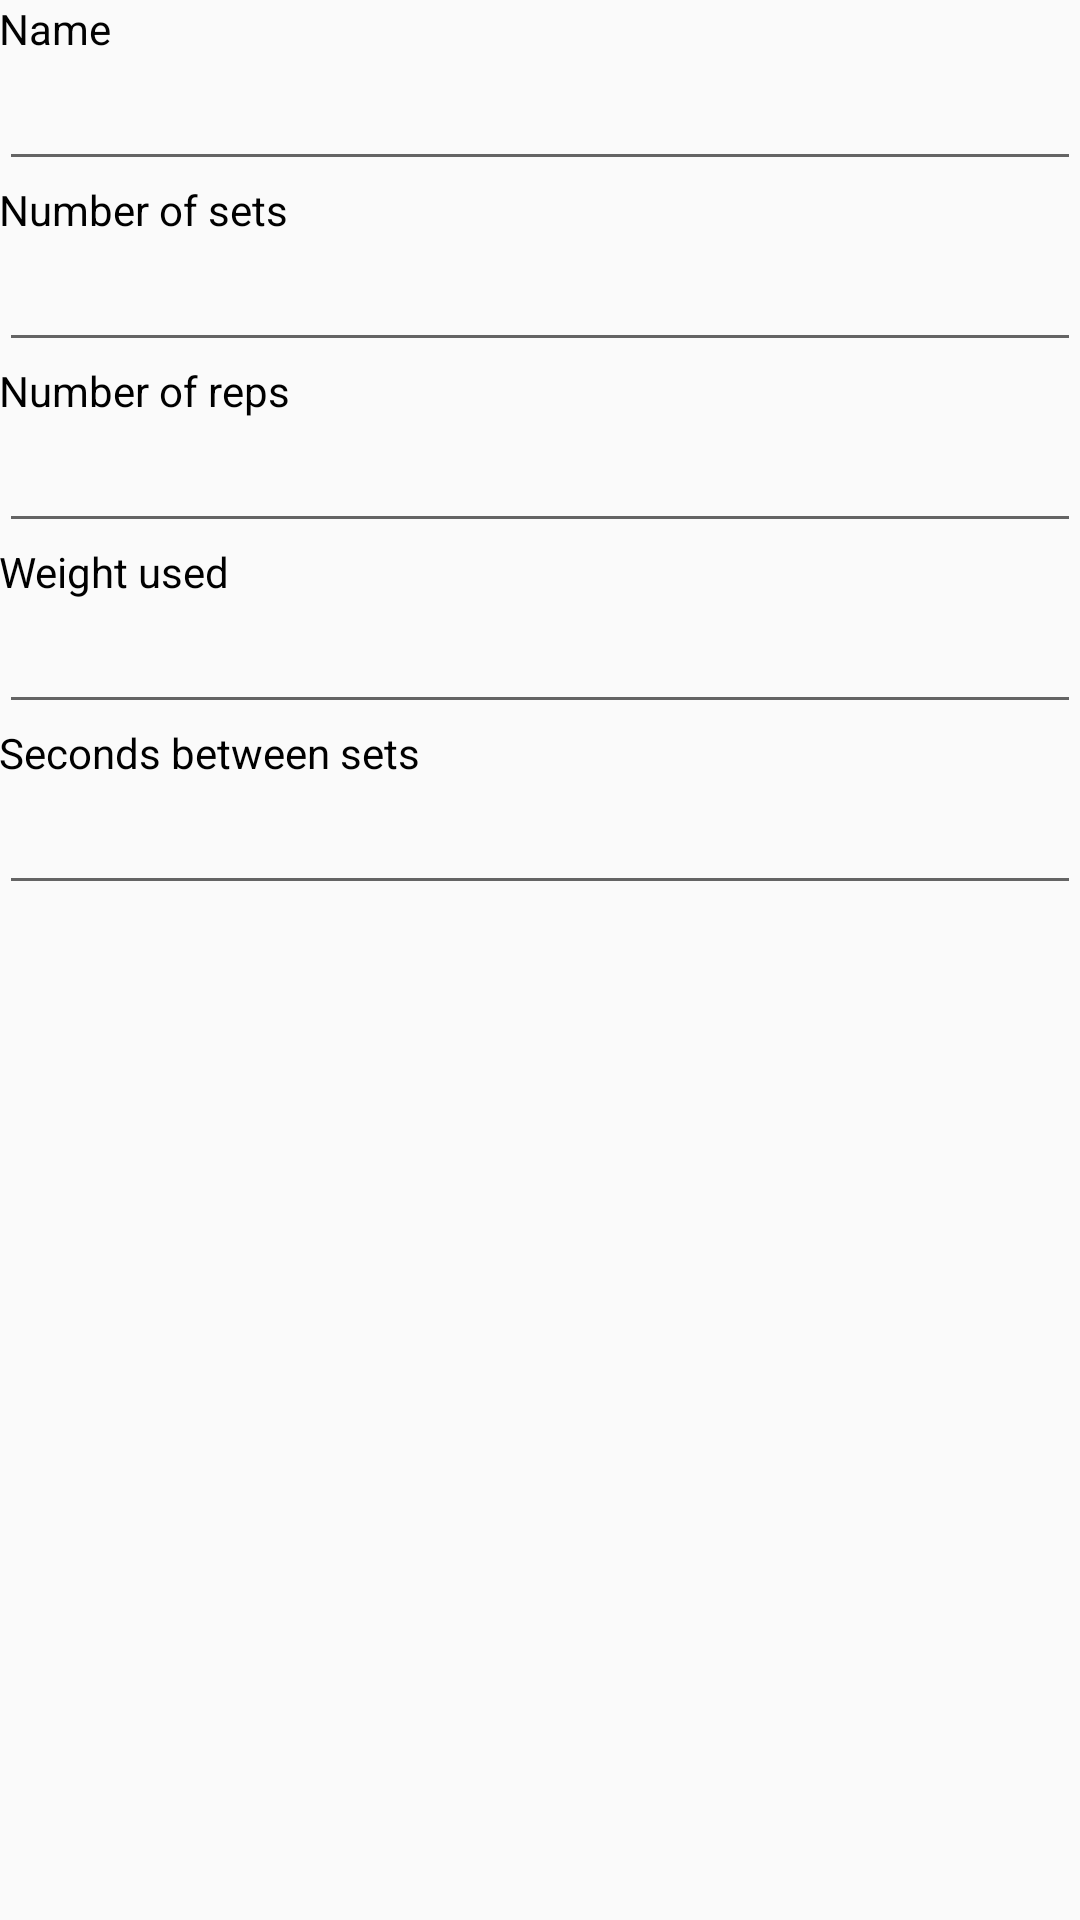

Android layout source for this screen:
<!-- AndroidManifest.xml: application theme AppTheme -->
<!-- res/layout/exercise_input.xml -->
<?xml version="1.0" encoding="utf-8"?>
<LinearLayout xmlns:android="http://schemas.android.com/apk/res/android"
    xmlns:tools="http://schemas.android.com/tools"
    android:layout_width="match_parent"
    android:layout_height="match_parent"
    android:paddingBottom="@dimen/activity_vertical_margin"
    android:paddingLeft="@dimen/activity_horizontal_margin"
    android:paddingRight="@dimen/activity_horizontal_margin"
    android:paddingTop="@dimen/activity_vertical_margin"
    tools:context="merk.gymcounter.Counter"
    android:orientation="vertical"
    >

    <TextView
        android:layout_width="wrap_content"
        android:layout_height="wrap_content"
        android:text="Name"
        android:id="@+id/txtName"
        android:textColor="#020202" />

    <EditText
        android:id="@+id/name"
        android:layout_width="fill_parent"
        android:layout_height="wrap_content"
        android:text="" />

    <TextView
        android:layout_width="wrap_content"
        android:layout_height="wrap_content"
        android:text="Number of sets"
        android:id="@+id/textView"
        android:textColor="#000000" />

    <EditText
        android:id="@+id/sets"
        android:layout_width="fill_parent"
        android:layout_height="wrap_content"
        android:text=""
        android:inputType="number"/>

    <TextView
        android:layout_width="wrap_content"
        android:layout_height="wrap_content"
        android:text="Number of reps"
        android:id="@+id/textView2"
        android:textColor="#000000" />

    <EditText
        android:id="@+id/reps"
        android:layout_width="fill_parent"
        android:layout_height="wrap_content"
        android:text=""
        android:inputType="number" />

    <TextView
        android:layout_width="wrap_content"
        android:layout_height="wrap_content"
        android:text="Weight used"
        android:id="@+id/txtWeightInput"
        android:textColor="#000000" />

    <EditText
        android:id="@+id/weight"
        android:layout_width="match_parent"
        android:layout_height="wrap_content"
        android:text=""
        android:inputType="number"/>

    <TextView
        android:layout_width="wrap_content"
        android:layout_height="wrap_content"
        android:text="Seconds between sets"
        android:id="@+id/textView3"
        android:textColor="#000000" />

    <EditText
        android:id="@+id/seconds"
        android:layout_width="match_parent"
        android:layout_height="wrap_content"
        android:text=""
        android:inputType="number"
        android:layout_gravity="center_horizontal" />



</LinearLayout>
<!-- resources referenced by this layout -->
<resources>
  <style name="AppTheme" parent="Theme.AppCompat.Light.DarkActionBar">
          
          <item name="colorPrimary">@color/colorPrimary</item>
          <item name="colorPrimaryDark">@color/colorPrimaryDark</item>
          <item name="colorAccent">@color/colorAccent</item>
      </style>
  <!-- not gathered from this repository: default colours our renderer supplied (Android Studio template values) -->
  <color name="colorPrimary">#FF6200EE</color>
  <color name="colorPrimaryDark">#FF3700B3</color>
  <color name="colorAccent">#FF03DAC5</color>
</resources>
